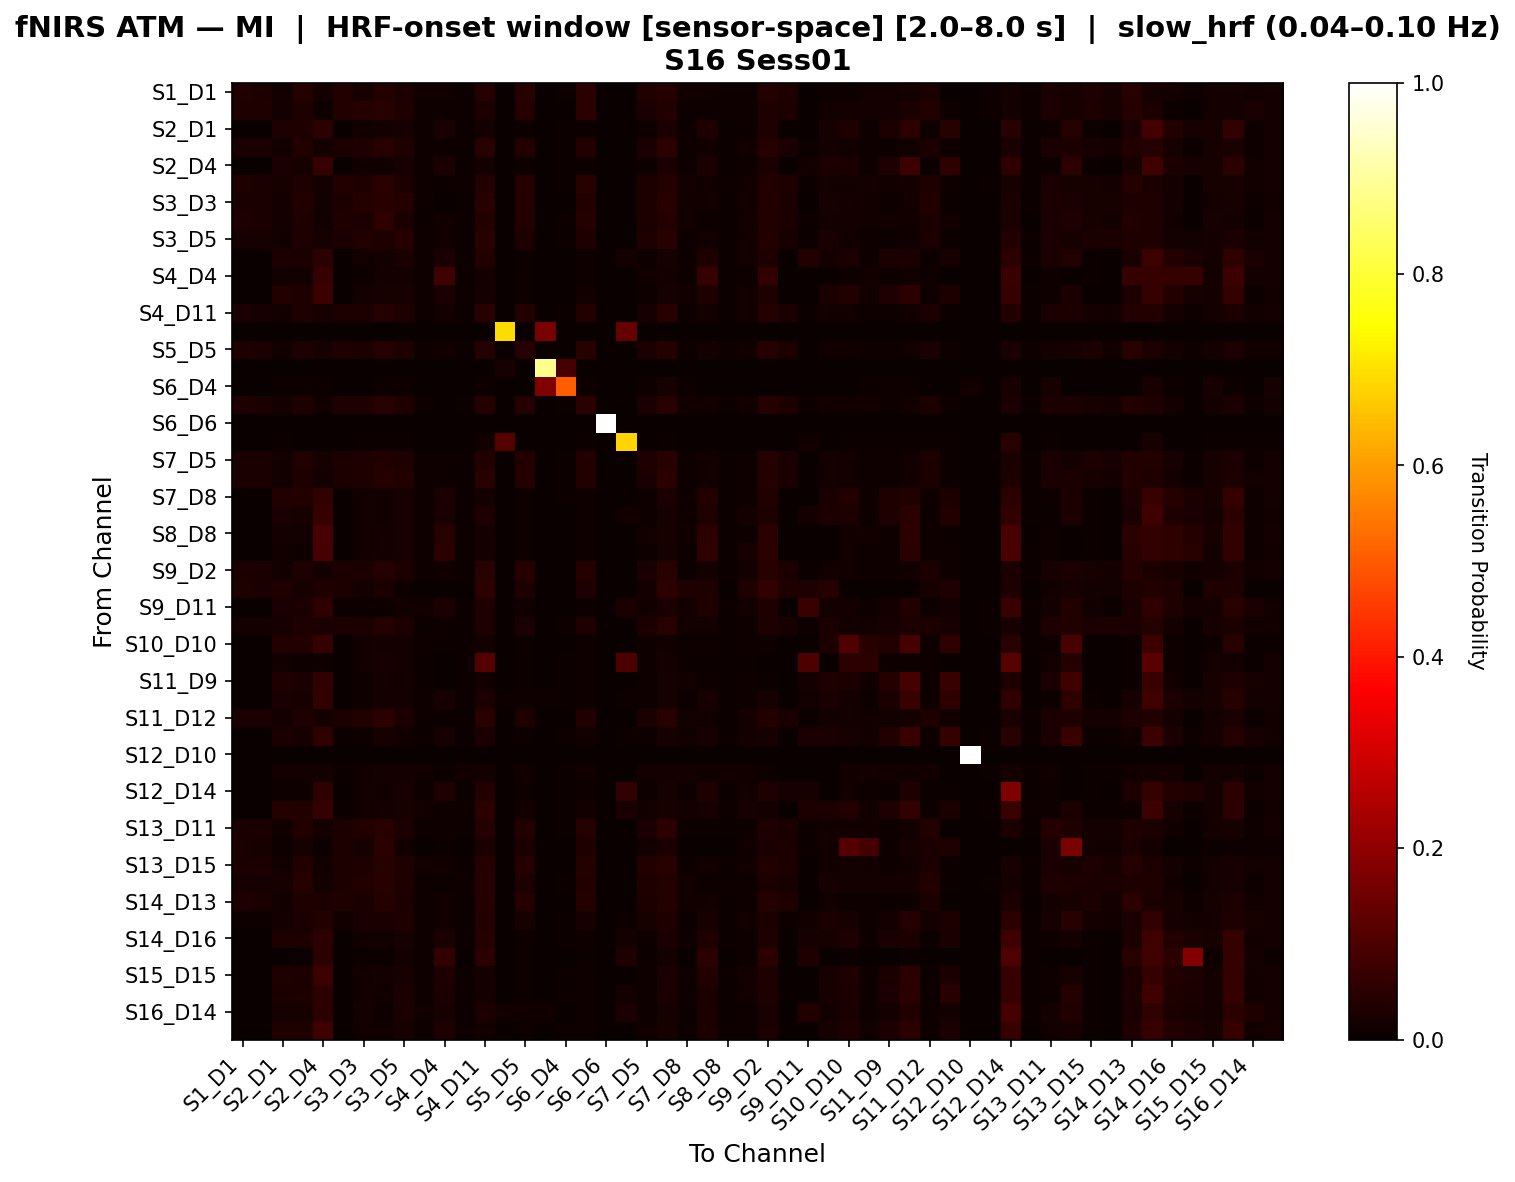

The file beside this chart, header and first rows:
, S1_D1 hbo, S1_D3 hbo, S2_D1 hbo, S2_D2 hbo, S2_D4 hbo, S3_D1 hbo, S3_D3 hbo, S3_D4 hbo, S3_D5 hbo, S4_D2 hbo, S4_D4 hbo, S4_D6 hbo, S4_D11 hbo, S5_D3 hbo, S5_D5 hbo, S5_D7 hbo, S6_D4 hbo, S6_D5 hbo, S6_D6 hbo, S6_D8 hbo, S7_D5 hbo, S7_D7 hbo, S7_D8 hbo
S1_D1 hbo, 0.0367, 0.02752, 0.01235, 0.03993, 0.01852, 0.03828, 0.02299, 0.04293, 0.02769, 0.01235, 0.01235, 0.006173, 0.03993, 0.0, 0.04598, 0.0, 0.006173, 0.04904, 0.0, 0.0, 0.03687, 0.03993, 0.01235
S1_D3 hbo, 0.03125, 0.03125, 0.01769, 0.0315, 0.009627, 0.03775, 0.04138, 0.04425, 0.03357, 0.008065, 0.008065, 0.008065, 0.02994, 0.0, 0.03931, 0.0, 0.0, 0.04738, 0.0, 0.0, 0.02681, 0.038, 0.008065
S2_D1 hbo, 0.0, 0.0, 0.03437, 0.03149, 0.05437, 0.002874, 0.01437, 0.01724, 0.02011, 0.01149, 0.02575, 0.005747, 0.01724, 0.0, 0.01149, 0.0, 0.005747, 0.01149, 0.0, 0.0, 0.01149, 0.02586, 0.01149
S2_D2 hbo, 0.02482, 0.02482, 0.01479, 0.03524, 0.01917, 0.02743, 0.03252, 0.04305, 0.03147, 0.01042, 0.009586, 0.005208, 0.04305, 0.0, 0.03524, 0.0, 0.005208, 0.03524, 0.0, 0.001773, 0.02637, 0.04826, 0.01042
S2_D4 hbo, 0.0, 0.0, 0.02508, 0.02262, 0.06844, 0.002451, 0.01471, 0.01471, 0.02206, 0.009804, 0.02508, 0.004902, 0.01716, 0.0, 0.009804, 0.0, 0.004902, 0.009804, 0.0, 0.0, 0.009804, 0.02451, 0.009804
S3_D1 hbo, 0.03333, 0.02698, 0.02, 0.03422, 0.016, 0.03575, 0.03346, 0.04775, 0.02952, 0.008, 0.004, 0.008, 0.03822, 0.0, 0.04133, 0.0, 0.004, 0.04533, 0.0, 0.0, 0.03105, 0.04222, 0.016
S3_D3 hbo, 0.02607, 0.02607, 0.01603, 0.03568, 0.01282, 0.02927, 0.04293, 0.0453, 0.03986, 0.009615, 0.003205, 0.00641, 0.0453, 0.0, 0.03568, 0.0, 0.003205, 0.03889, 0.0, 0.0, 0.02857, 0.0453, 0.01282
S3_D4 hbo, 0.03155, 0.02524, 0.01858, 0.03386, 0.01518, 0.03337, 0.03096, 0.05718, 0.02647, 0.006803, 0.01361, 0.006803, 0.03569, 0.0, 0.03835, 0.0, 0.006803, 0.04175, 0.0, 0.0, 0.02755, 0.04249, 0.01361
S3_D5 hbo, 0.02256, 0.02256, 0.01185, 0.03204, 0.02035, 0.02493, 0.03677, 0.0344, 0.04249, 0.009479, 0.01422, 0.004739, 0.04527, 0.0, 0.03204, 0.0, 0.004739, 0.03204, 0.0, 0.003759, 0.03204, 0.04388, 0.009479
S4_D2 hbo, 0.0, 0.0, 0.02989, 0.02725, 0.04921, 0.002646, 0.01323, 0.01587, 0.02381, 0.01058, 0.02725, 0.005291, 0.03783, 0.0, 0.01058, 0.0, 0.002646, 0.01058, 0.0, 0.01667, 0.01058, 0.02116, 0.01058
S4_D4 hbo, 0.0, 0.0, 0.01266, 0.01266, 0.06899, 0.003165, 0.009494, 0.01582, 0.01899, 0.009494, 0.07848, 0.006329, 0.01582, 0.0, 0.009494, 0.0, 0.003165, 0.009494, 0.0, 0.0, 0.01266, 0.01899, 0.009494
S4_D6 hbo, 0.0, 0.0, 0.03819, 0.03125, 0.07639, 0.003472, 0.01736, 0.02083, 0.02083, 0.01042, 0.02431, 0.006944, 0.01736, 0.0, 0.01042, 0.0, 0.003472, 0.01389, 0.0, 0.0, 0.01042, 0.02083, 0.01389
S4_D11 hbo, 0.02622, 0.02247, 0.01367, 0.03191, 0.02213, 0.02858, 0.031, 0.04037, 0.03295, 0.009434, 0.01602, 0.004717, 0.04509, 0.0, 0.03565, 0.0, 0.004717, 0.03565, 0.0, 0.003745, 0.02254, 0.04606, 0.009434
S5_D3 hbo, 0.0, 0.0, 0.0, 0.0, 0.0, 0.0, 0.0, 0.0, 0.0, 0.0, 0.0, 0.0, 0.0, 0.6944, 0.0, 0.1667, 0.0, 0.0, 0.0, 0.1389, 0.0, 0.0, 0.0
S5_D5 hbo, 0.03324, 0.02601, 0.01414, 0.03183, 0.02066, 0.03288, 0.03112, 0.04159, 0.03405, 0.01015, 0.01414, 0.005076, 0.04054, 0.0, 0.04194, 0.0, 0.002538, 0.04339, 0.0, 0.0, 0.02749, 0.04054, 0.01015
S5_D7 hbo, 0.0, 0.0, 0.0, 0.0, 0.0, 0.0, 0.0, 0.0, 0.0, 0.0, 0.0, 0.0, 0.0, 0.02308, 0.0, 0.8846, 0.09231, 0.0, 0.0, 0.0, 0.0, 0.0, 0.0
S6_D4 hbo, 0.0, 0.0, 0.01163, 0.01163, 0.01163, 0.0, 0.0, 0.01163, 0.01163, 0.0, 0.0, 0.0, 0.01163, 0.0, 0.0, 0.1795, 0.5054, 0.01163, 0.0, 0.0, 0.01163, 0.02326, 0.01163
S6_D5 hbo, 0.03499, 0.02624, 0.01759, 0.03154, 0.01436, 0.03384, 0.03216, 0.04528, 0.03133, 0.009677, 0.003226, 0.006452, 0.04122, 0.0, 0.04175, 0.0, 0.006452, 0.04789, 0.0, 0.001458, 0.02717, 0.04299, 0.0129
S6_D6 hbo, 0.0, 0.0, 0.0, 0.0, 0.0, 0.0, 0.0, 0.0, 0.0, 0.0, 0.0, 0.0, 0.0, 0.0, 0.0, 0.0, 0.0, 0.0, 1.0, 0.0, 0.0, 0.0, 0.0
S6_D8 hbo, 0.0, 0.0, 0.006494, 0.0, 0.0, 0.0, 0.006494, 0.006494, 0.006494, 0.0, 0.0, 0.0, 0.01515, 0.1104, 0.0, 0.0, 0.0, 0.006494, 0.0, 0.6818, 0.0, 0.006494, 0.0
S7_D5 hbo, 0.0249, 0.0249, 0.01559, 0.03571, 0.02037, 0.0276, 0.03426, 0.03841, 0.03407, 0.01081, 0.01018, 0.005405, 0.03759, 0.0, 0.03571, 0.0, 0.005405, 0.03571, 0.0, 0.0, 0.03363, 0.04507, 0.01081
S7_D7 hbo, 0.02724, 0.02529, 0.0142, 0.0351, 0.0191, 0.02969, 0.03416, 0.03949, 0.03618, 0.009804, 0.009804, 0.004902, 0.04685, 0.0, 0.03704, 0.0, 0.004902, 0.03704, 0.0, 0.0, 0.02537, 0.0498, 0.009804
S7_D8 hbo, 0.0, 0.0, 0.03843, 0.03551, 0.06224, 0.002924, 0.01462, 0.01462, 0.02047, 0.0117, 0.02966, 0.005848, 0.01754, 0.0, 0.0117, 0.0, 0.005848, 0.0117, 0.0, 0.0, 0.0117, 0.02632, 0.0117
S8_D6 hbo, 0.0, 0.0, 0.02558, 0.02266, 0.07018, 0.002924, 0.01462, 0.01462, 0.02339, 0.0117, 0.02558, 0.005848, 0.03436, 0.0, 0.0117, 0.0, 0.0, 0.008772, 0.0, 0.01389, 0.008772, 0.02339, 0.008772
S8_D8 hbo, 0.0, 0.0, 0.01701, 0.01361, 0.09393, 0.003401, 0.01361, 0.01701, 0.02041, 0.0102, 0.04526, 0.006803, 0.01701, 0.0, 0.0102, 0.0, 0.003401, 0.0102, 0.0, 0.0, 0.01361, 0.02041, 0.01361
S8_D15 hbo, 0.0, 0.0, 0.01381, 0.01105, 0.09074, 0.002762, 0.01381, 0.01934, 0.0221, 0.01105, 0.04951, 0.005525, 0.01934, 0.0, 0.01105, 0.0, 0.002762, 0.01105, 0.0, 0.0, 0.01105, 0.0221, 0.01105
S9_D2 hbo, 0.02848, 0.02373, 0.01481, 0.03432, 0.01904, 0.03113, 0.02799, 0.04171, 0.03066, 0.01058, 0.01216, 0.005291, 0.0449, 0.0, 0.03906, 0.0, 0.002646, 0.03906, 0.0, 0.001582, 0.0264, 0.04596, 0.01058
S9_D9 hbo, 0.03172, 0.02568, 0.03125, 0.02115, 0.03276, 0.03021, 0.01662, 0.03021, 0.009063, 0.0, 0.001511, 0.0, 0.0524, 0.0, 0.03172, 0.0, 0.0, 0.03172, 0.0, 0.0, 0.01813, 0.0524, 0.03125
S9_D11 hbo, 0.0, 0.0, 0.02581, 0.02581, 0.05794, 0.006494, 0.006494, 0.006494, 0.01299, 0.01299, 0.02581, 0.006494, 0.0323, 0.0, 0.01299, 0.0, 0.0, 0.006494, 0.0, 0.02564, 0.01299, 0.02597, 0.01299
S10_D9 hbo, 0.01862, 0.01862, 0.02328, 0.03159, 0.0261, 0.02377, 0.02893, 0.03924, 0.02876, 0.005155, 0.007814, 0.005155, 0.03408, 0.0, 0.02377, 0.0, 0.005155, 0.03408, 0.0, 0.0, 0.02893, 0.04439, 0.01546
S10_D10 hbo, 0.0, 0.0, 0.03859, 0.03589, 0.06366, 0.002703, 0.01351, 0.01622, 0.01892, 0.008108, 0.005405, 0.005405, 0.01351, 0.0, 0.008108, 0.0, 0.002703, 0.01081, 0.0, 0.0, 0.008108, 0.01351, 0.008108
S10_D12 hbo, 0.0, 0.0, 0.01307, 0.009804, 0.009804, 0.003268, 0.01307, 0.01961, 0.01634, 0.006536, 0.003268, 0.006536, 0.1098, 0.0, 0.006536, 0.0, 0.006536, 0.009804, 0.0, 0.1, 0.009804, 0.01634, 0.009804
S11_D9 hbo, 0.0, 0.0, 0.03456, 0.02699, 0.06203, 0.003788, 0.01136, 0.01894, 0.01515, 0.007576, 0.003788, 0.007576, 0.01515, 0.0, 0.007576, 0.0, 0.007576, 0.01136, 0.0, 0.0, 0.01136, 0.02273, 0.01515
S11_D11 hbo, 0.0, 0.0, 0.02485, 0.0221, 0.06093, 0.002747, 0.01099, 0.01648, 0.01923, 0.008242, 0.0221, 0.005495, 0.02759, 0.01111, 0.008242, 0.01111, 0.005495, 0.008242, 0.0, 0.01111, 0.01099, 0.02198, 0.01099
S11_D12 hbo, 0.02453, 0.02453, 0.01844, 0.03446, 0.01891, 0.02784, 0.03542, 0.04771, 0.03119, 0.009934, 0.005198, 0.006623, 0.04297, 0.0, 0.03446, 0.0, 0.003311, 0.03777, 0.0, 0.001887, 0.02503, 0.0444, 0.01325
S11_D13 hbo, 0.0, 0.0, 0.02916, 0.0199, 0.05644, 0.00463, 0.009259, 0.02315, 0.01389, 0.00463, 0.0199, 0.00463, 0.02453, 0.0, 0.00463, 0.0, 0.00463, 0.01389, 0.0, 0.01064, 0.009259, 0.02315, 0.01389
S12_D10 hbo, 0.0, 0.0, 0.0, 0.0, 0.0, 0.0, 0.0, 0.0, 0.0, 0.0, 0.0, 0.0, 0.0, 0.0, 0.0, 0.0, 0.0, 0.0, 0.0, 0.0, 0.0, 0.0, 0.0
S12_D12 hbo, 0.0, 0.0, 0.01765, 0.01765, 0.01765, 0.005882, 0.01176, 0.01765, 0.01765, 0.01176, 0.005882, 0.01176, 0.01765, 0.0, 0.01176, 0.0, 0.005882, 0.01176, 0.0, 0.0, 0.01765, 0.01765, 0.01765
S12_D14 hbo, 0.0, 0.0, 0.01152, 0.009217, 0.05613, 0.002304, 0.01382, 0.01382, 0.02304, 0.009217, 0.03152, 0.004608, 0.03843, 0.0, 0.009217, 0.0, 0.004608, 0.009217, 0.0, 0.06, 0.009217, 0.02304, 0.009217
S13_D6 hbo, 0.0, 0.0, 0.04194, 0.03803, 0.06826, 0.003906, 0.01172, 0.01562, 0.01953, 0.01172, 0.007812, 0.007812, 0.04975, 0.0, 0.01172, 0.0, 0.003906, 0.01172, 0.0, 0.02632, 0.01172, 0.01953, 0.01562
S13_D11 hbo, 0.02469, 0.02469, 0.01493, 0.03589, 0.01801, 0.02842, 0.03653, 0.04335, 0.02792, 0.01119, 0.01119, 0.007463, 0.0427, 0.0, 0.03589, 0.0, 0.007463, 0.03962, 0.0, 0.003086, 0.02663, 0.04708, 0.01119
S13_D13 hbo, 0.02778, 0.02183, 0.008741, 0.02183, 0.003968, 0.02778, 0.02263, 0.04805, 0.01469, 0.0, 0.006757, 0.0, 0.02381, 0.0, 0.02778, 0.0, 0.0, 0.03453, 0.0, 0.0, 0.0119, 0.02858, 0.0
S13_D15 hbo, 0.02778, 0.02778, 0.01242, 0.03593, 0.01553, 0.03088, 0.03379, 0.04331, 0.03456, 0.01242, 0.01242, 0.006211, 0.04, 0.0, 0.0402, 0.0, 0.003106, 0.0402, 0.0, 0.002137, 0.03806, 0.04311, 0.009317
S14_D12 hbo, 0.02296, 0.02296, 0.02142, 0.03966, 0.0167, 0.02768, 0.03711, 0.04654, 0.03417, 0.009434, 0.004717, 0.009434, 0.03966, 0.0, 0.03239, 0.0, 0.004717, 0.03711, 0.0, 0.002551, 0.03456, 0.04183, 0.01415
S14_D13 hbo, 0.03423, 0.02679, 0.01316, 0.03399, 0.02451, 0.03454, 0.02624, 0.04292, 0.02867, 0.009868, 0.01465, 0.006579, 0.04057, 0.0, 0.04261, 0.0, 0.003289, 0.04081, 0.0, 0.0, 0.03102, 0.04057, 0.01316
S14_D14 hbo, 0.01099, 0.01099, 0.01723, 0.02587, 0.03606, 0.01334, 0.02507, 0.02507, 0.03446, 0.00939, 0.01488, 0.004695, 0.03526, 0.0, 0.02038, 0.0, 0.004695, 0.02038, 0.0, 0.01099, 0.02038, 0.03446, 0.00939
S14_D16 hbo, 0.0, 0.0, 0.03141, 0.02883, 0.0525, 0.002577, 0.01289, 0.01289, 0.0232, 0.01031, 0.02625, 0.005155, 0.03914, 0.0, 0.01031, 0.0, 0.005155, 0.01031, 0.0, 0.01852, 0.01031, 0.02577, 0.01031
S15_D13 hbo, 0.0, 0.0, 0.0, 0.005435, 0.04964, 0.0, 0.005435, 0.005435, 0.0163, 0.01087, 0.06051, 0.0, 0.04964, 0.0, 0.01087, 0.0, 0.0, 0.005435, 0.0, 0.03333, 0.005435, 0.0163, 0.0
S15_D15 hbo, 0.0, 0.0, 0.03291, 0.0305, 0.07699, 0.002415, 0.01449, 0.01691, 0.02174, 0.009662, 0.03291, 0.004831, 0.01691, 0.0, 0.009662, 0.0, 0.004831, 0.009662, 0.0, 0.0, 0.009662, 0.02415, 0.009662
S15_D16 hbo, 0.0, 0.0, 0.03031, 0.02795, 0.05355, 0.002358, 0.01415, 0.01415, 0.02358, 0.009434, 0.03031, 0.004717, 0.01887, 0.0, 0.009434, 0.0, 0.004717, 0.009434, 0.0, 0.01852, 0.009434, 0.02358, 0.009434
S16_D14 hbo, 0.0, 0.0, 0.0227, 0.0227, 0.05111, 0.003401, 0.01701, 0.0102, 0.02381, 0.01361, 0.0227, 0.006803, 0.02951, 0.0125, 0.01361, 0.0125, 0.0, 0.0102, 0.0, 0.025, 0.0102, 0.02041, 0.006803
S16_D16 hbo, 0.0, 0.0, 0.03326, 0.03326, 0.08113, 0.003106, 0.01242, 0.01553, 0.02174, 0.009317, 0.03326, 0.006211, 0.01553, 0.0, 0.009317, 0.0, 0.006211, 0.009317, 0.0, 0.0, 0.01242, 0.02174, 0.009317
